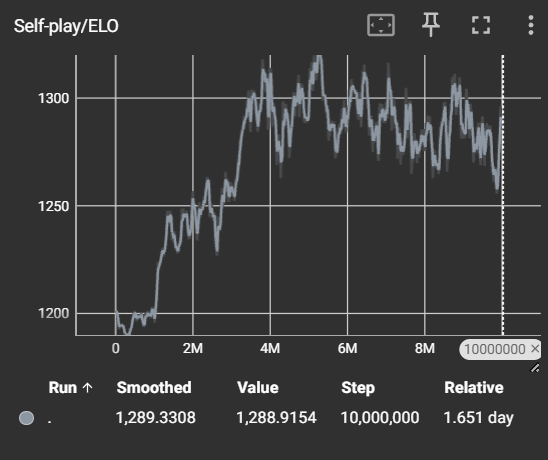

The data file committed next to this chart (first rows):
Wall time, Step, Value
1736379050, 10000, 1201
1736379170, 20000, 1201
1736379331, 30000, 1201
1736379438, 40000, 1200
1736379616, 50000, 1198
1736379716, 60000, 1197
1736379880, 70000, 1195
1736379998, 80000, 1193
1736380173, 90000, 1193
1736380273, 100000, 1193
1736380435, 110000, 1194
1736380536, 120000, 1194
1736380711, 130000, 1194
1736380818, 140000, 1195
1736380921, 150000, 1195
1736381099, 160000, 1194
1736381210, 170000, 1194
1736381387, 180000, 1194
1736381491, 190000, 1195
1736381660, 200000, 1193
1736381761, 210000, 1192
1736381941, 220000, 1192
1736382050, 230000, 1190
1736382216, 240000, 1189
1736382326, 250000, 1191
1736382505, 260000, 1191
1736382603, 270000, 1190
1736382788, 280000, 1190
1736382877, 290000, 1190
1736383069, 300000, 1190
1736383164, 310000, 1191
1736383263, 320000, 1189
1736383446, 330000, 1188
1736383542, 340000, 1188
1736383730, 350000, 1190
1736383833, 360000, 1193
1736383991, 370000, 1193
1736384099, 380000, 1193
1736384276, 390000, 1193
1736384373, 400000, 1194
1736384546, 410000, 1194
1736384647, 420000, 1197
1736384822, 430000, 1197
1736384928, 440000, 1198
1736385109, 450000, 1199
1736385207, 460000, 1199
1736385378, 470000, 1201
1736385476, 480000, 1201
1736385664, 490000, 1201
1736385752, 500000, 1199
1736385869, 510000, 1200
1736386029, 520000, 1199
1736386142, 530000, 1198
1736386308, 540000, 1196
1736386411, 550000, 1197
1736386591, 560000, 1198
1736386702, 570000, 1198
1736386873, 580000, 1199
1736386963, 590000, 1200
1736387146, 600000, 1199
... 940 more rows
